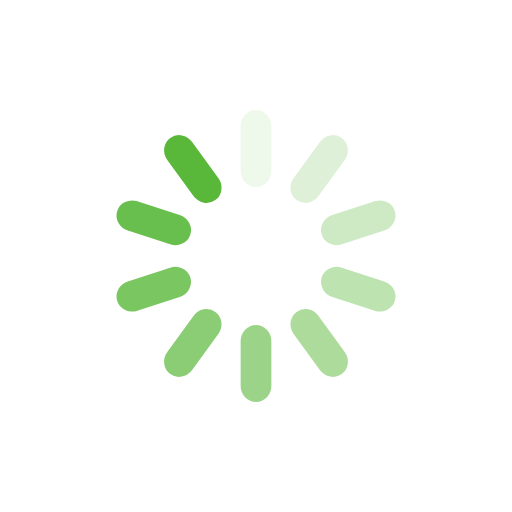
t = 0.00 s
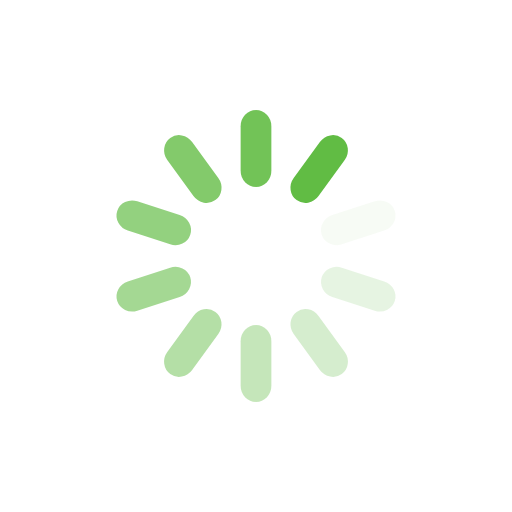
t = 0.18 s
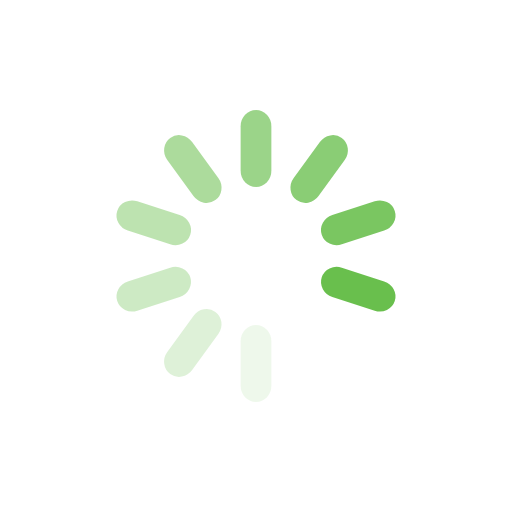
t = 0.35 s
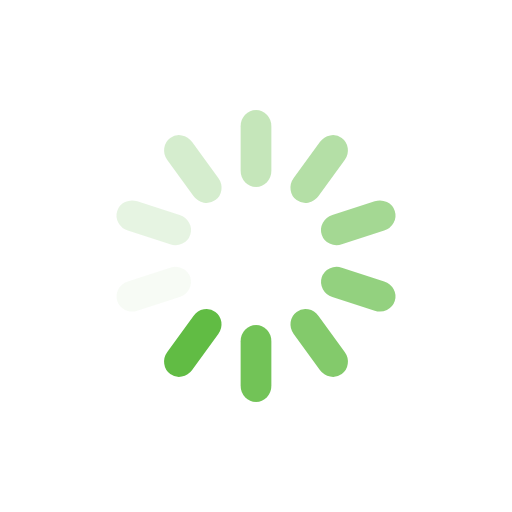
t = 0.53 s

The animated SVG that drew these frames (rendered in a browser with its animation timeline set to each time). Animation: 10 SMIL elements (animate=10); one cycle of 0.70 s, repeats indefinitely.

<?xml version="1.0" encoding="utf-8"?>
<svg xmlns="http://www.w3.org/2000/svg" xmlns:xlink="http://www.w3.org/1999/xlink" style="margin: auto; background: rgba(0, 0, 0, 0) none repeat scroll 0% 0%; display: block; shape-rendering: auto; animation-play-state: running; animation-delay: 0s;" width="200px" height="200px" viewBox="0 0 100 100" preserveAspectRatio="xMidYMid">
<g transform="rotate(0 50 50)" style="animation-play-state: running; animation-delay: 0s;">
  <rect x="47" y="21.5" rx="3" ry="3.15" width="6" height="15" fill="#59b83a" style="animation-play-state: running; animation-delay: 0s;">
    <animate attributeName="opacity" values="1;0" keyTimes="0;1" dur="0.7042253521126761s" begin="-0.6338028169014085s" repeatCount="indefinite" style="animation-play-state: running; animation-delay: 0s;"></animate>
  </rect>
</g><g transform="rotate(36 50 50)" style="animation-play-state: running; animation-delay: 0s;">
  <rect x="47" y="21.5" rx="3" ry="3.15" width="6" height="15" fill="#59b83a" style="animation-play-state: running; animation-delay: 0s;">
    <animate attributeName="opacity" values="1;0" keyTimes="0;1" dur="0.7042253521126761s" begin="-0.5633802816901409s" repeatCount="indefinite" style="animation-play-state: running; animation-delay: 0s;"></animate>
  </rect>
</g><g transform="rotate(72 50 50)" style="animation-play-state: running; animation-delay: 0s;">
  <rect x="47" y="21.5" rx="3" ry="3.15" width="6" height="15" fill="#59b83a" style="animation-play-state: running; animation-delay: 0s;">
    <animate attributeName="opacity" values="1;0" keyTimes="0;1" dur="0.7042253521126761s" begin="-0.49295774647887325s" repeatCount="indefinite" style="animation-play-state: running; animation-delay: 0s;"></animate>
  </rect>
</g><g transform="rotate(108 50 50)" style="animation-play-state: running; animation-delay: 0s;">
  <rect x="47" y="21.5" rx="3" ry="3.15" width="6" height="15" fill="#59b83a" style="animation-play-state: running; animation-delay: 0s;">
    <animate attributeName="opacity" values="1;0" keyTimes="0;1" dur="0.7042253521126761s" begin="-0.4225352112676057s" repeatCount="indefinite" style="animation-play-state: running; animation-delay: 0s;"></animate>
  </rect>
</g><g transform="rotate(144 50 50)" style="animation-play-state: running; animation-delay: 0s;">
  <rect x="47" y="21.5" rx="3" ry="3.15" width="6" height="15" fill="#59b83a" style="animation-play-state: running; animation-delay: 0s;">
    <animate attributeName="opacity" values="1;0" keyTimes="0;1" dur="0.7042253521126761s" begin="-0.35211267605633806s" repeatCount="indefinite" style="animation-play-state: running; animation-delay: 0s;"></animate>
  </rect>
</g><g transform="rotate(180 50 50)" style="animation-play-state: running; animation-delay: 0s;">
  <rect x="47" y="21.5" rx="3" ry="3.15" width="6" height="15" fill="#59b83a" style="animation-play-state: running; animation-delay: 0s;">
    <animate attributeName="opacity" values="1;0" keyTimes="0;1" dur="0.7042253521126761s" begin="-0.28169014084507044s" repeatCount="indefinite" style="animation-play-state: running; animation-delay: 0s;"></animate>
  </rect>
</g><g transform="rotate(216 50 50)" style="animation-play-state: running; animation-delay: 0s;">
  <rect x="47" y="21.5" rx="3" ry="3.15" width="6" height="15" fill="#59b83a" style="animation-play-state: running; animation-delay: 0s;">
    <animate attributeName="opacity" values="1;0" keyTimes="0;1" dur="0.7042253521126761s" begin="-0.21126760563380284s" repeatCount="indefinite" style="animation-play-state: running; animation-delay: 0s;"></animate>
  </rect>
</g><g transform="rotate(252 50 50)" style="animation-play-state: running; animation-delay: 0s;">
  <rect x="47" y="21.5" rx="3" ry="3.15" width="6" height="15" fill="#59b83a" style="animation-play-state: running; animation-delay: 0s;">
    <animate attributeName="opacity" values="1;0" keyTimes="0;1" dur="0.7042253521126761s" begin="-0.14084507042253522s" repeatCount="indefinite" style="animation-play-state: running; animation-delay: 0s;"></animate>
  </rect>
</g><g transform="rotate(288 50 50)" style="animation-play-state: running; animation-delay: 0s;">
  <rect x="47" y="21.5" rx="3" ry="3.15" width="6" height="15" fill="#59b83a" style="animation-play-state: running; animation-delay: 0s;">
    <animate attributeName="opacity" values="1;0" keyTimes="0;1" dur="0.7042253521126761s" begin="-0.07042253521126761s" repeatCount="indefinite" style="animation-play-state: running; animation-delay: 0s;"></animate>
  </rect>
</g><g transform="rotate(324 50 50)" style="animation-play-state: running; animation-delay: 0s;">
  <rect x="47" y="21.5" rx="3" ry="3.15" width="6" height="15" fill="#59b83a" style="animation-play-state: running; animation-delay: 0s;">
    <animate attributeName="opacity" values="1;0" keyTimes="0;1" dur="0.7042253521126761s" begin="0s" repeatCount="indefinite" style="animation-play-state: running; animation-delay: 0s;"></animate>
  </rect>
</g>
<!-- [ldio] generated by https://loading.io/ --></svg>